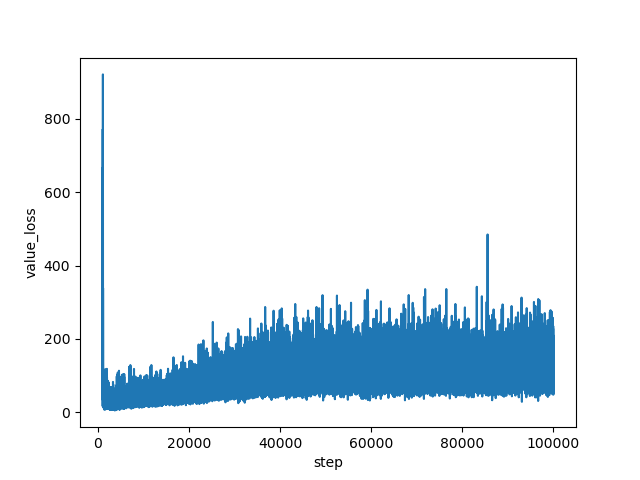

The file beside this chart, header and first rows:
step, value_loss
1000, 769.6
1001, 688.1
1002, 675.3
1003, 681.6
1004, 673.4
1005, 634.2
1006, 510.2
1007, 576.9
1008, 546.6
1009, 496.6
1010, 476.7
1011, 475.2
1012, 410.5
1013, 366.6
1014, 310
1015, 318.4
1016, 228.6
1017, 219.9
1018, 187.2
1019, 104.5
1020, 92.22
1021, 53.94
1022, 72.71
1023, 69.64
1024, 55.28
1025, 35.86
1026, 16.37
1027, 75.64
1028, 16.9
1029, 79.12
1030, 24.96
1031, 81.53
1032, 83.06
1033, 88.42
1034, 59.05
1035, 61.01
1036, 101.3
1037, 147
1038, 121.7
1039, 93.91
1040, 125.7
1041, 33.67
1042, 307.5
1043, 35.08
1044, 54.85
1045, 135.4
1046, 256.2
1047, 143.6
1048, 274.9
1049, 350
1050, 192.6
1051, 310.7
1052, 206.5
1053, 90.98
1054, 312.6
1055, 321
1056, 242.6
1057, 36.33
1058, 282.3
1059, 188
... 98,940 more rows
